Dataset: merged_dataset (GitHub, tmgdarshan/cloud-classification-cnn-mobile). Classes: cumulus, altocumulus, cirrus, clear sky, stratocumulus, cumulonimbus, mixed.

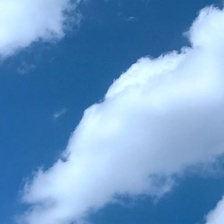
Label: cumulus

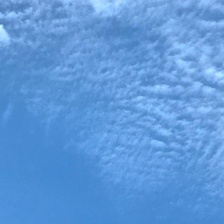
Label: altocumulus

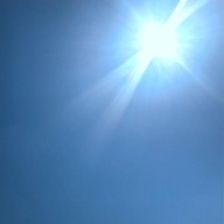
Label: clear sky

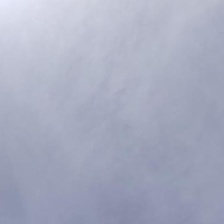
Label: cirrus

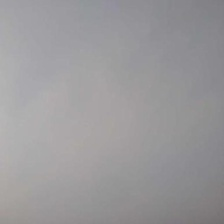
Label: cumulonimbus

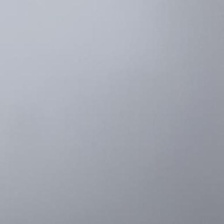
Label: stratocumulus
